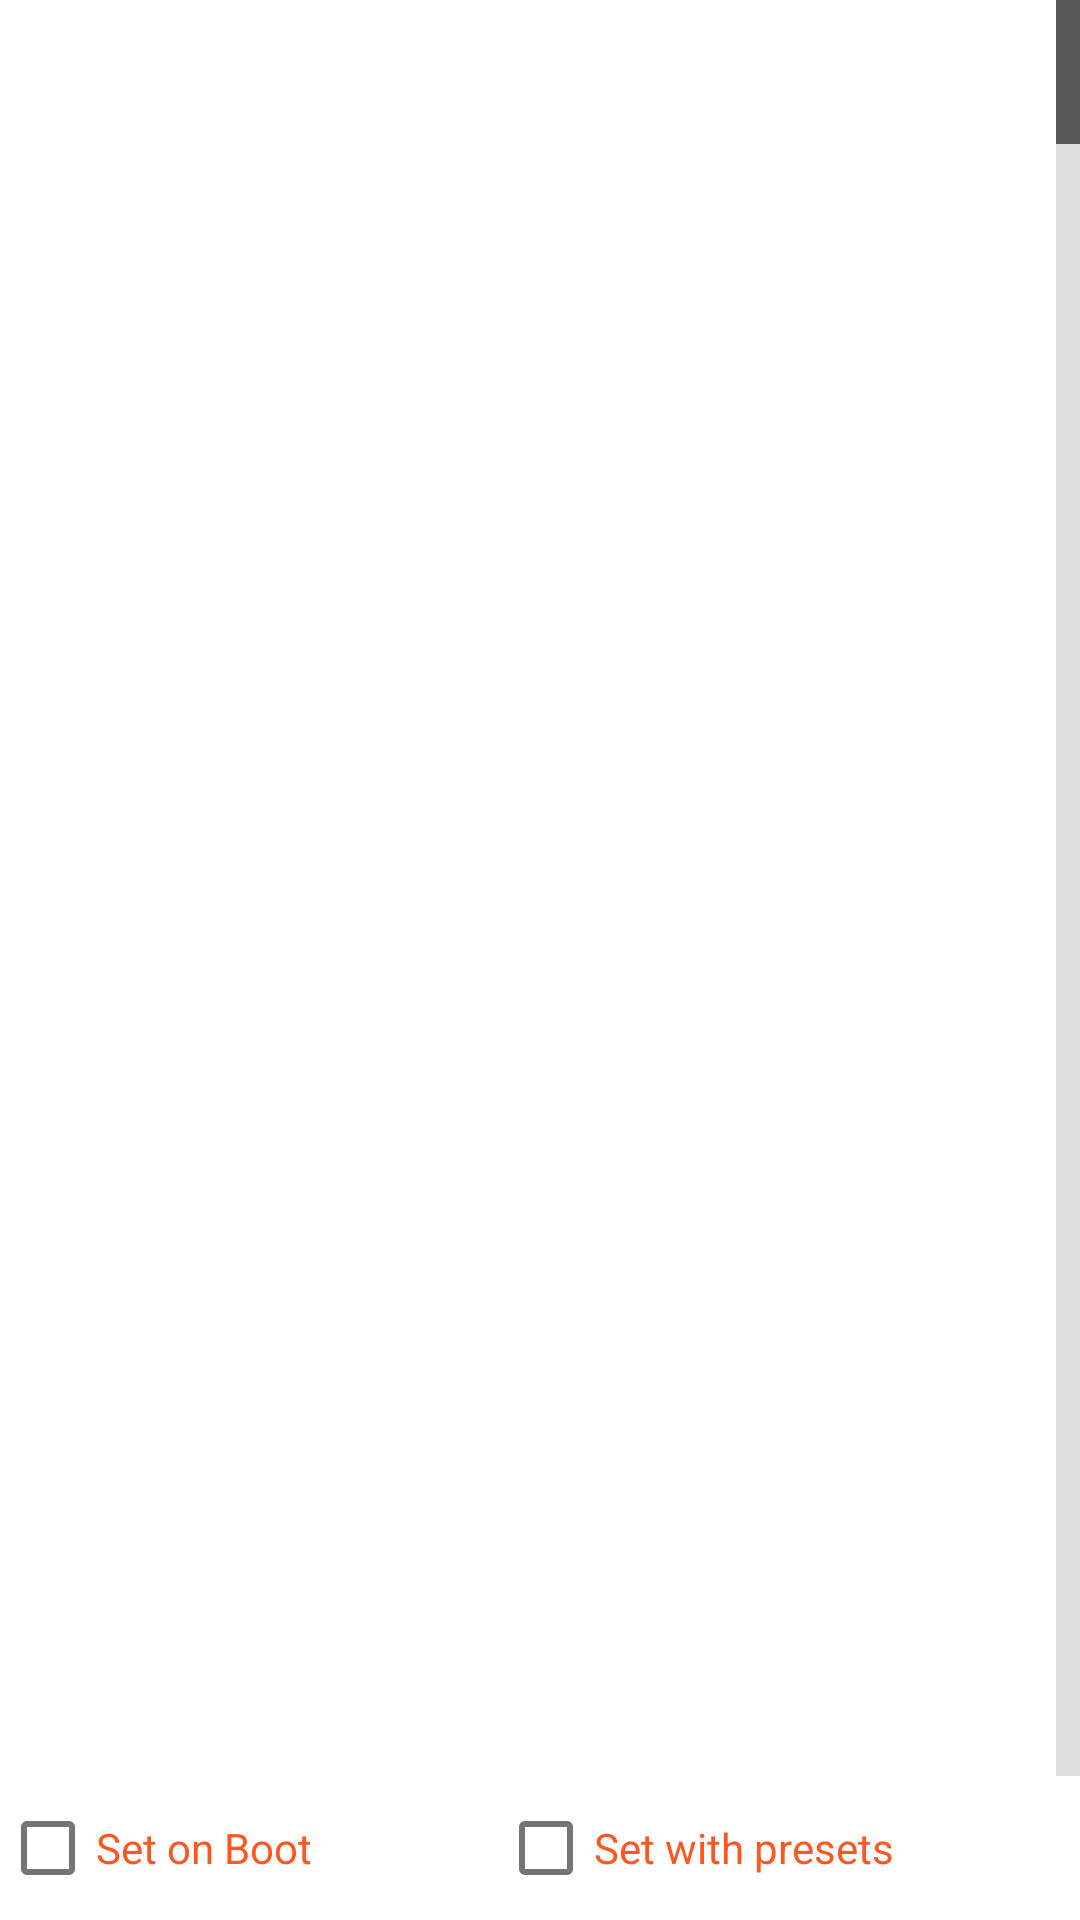

Produce the Android XML layout that renders to this screen, including the resource entries it uses.
<!-- AndroidManifest.xml: fallback theme Theme.MaterialComponents.DayNight.NoActionBar -->
<!-- res/layout/advancednew.xml -->
<?xml version="1.0" encoding="utf-8"?>
<RelativeLayout xmlns:android="http://schemas.android.com/apk/res/android"
    android:layout_width="fill_parent"
    android:layout_height="fill_parent"
    android:gravity="center_horizontal"
    android:orientation="vertical">

    <ListView
        android:id="@+id/governerListView"
        android:layout_width="fill_parent"
        android:layout_height="wrap_content"
        android:layout_alignParentTop="true"
        android:clickable="true"
        android:scrollbars="none"
        android:divider="@android:color/transparent"
        android:layout_above="@+id/bottomActionBar"
        android:drawSelectorOnTop="false"
        android:fastScrollEnabled="true"
        android:longClickable="true" />



    <LinearLayout xmlns:android="http://schemas.android.com/apk/res/android"
        android:id="@id/bottomActionBar"
        android:layout_width="fill_parent"
        android:layout_height="@dimen/abs__action_bar_default_height"
        android:layout_alignParentBottom="true"
        android:gravity="center_vertical">

        <CheckBox
            android:id="@id/set_on_boot"
            android:layout_width="wrap_content"
            android:layout_height="wrap_content"
            android:layout_weight="1.0"
            android:textColor="@color/colorFAB3"
            android:text="@string/set_on_boot" />

        <CheckBox
            android:id="@id/set_on_profile"
            android:layout_width="wrap_content"
            android:layout_height="wrap_content"
            android:layout_weight="1.0"
            android:textColor="@color/colorFAB3"
            android:text="@string/set_on_profile" />
    </LinearLayout>
</RelativeLayout>
<!-- resources referenced by this layout -->
<resources>
  <color name="colorFAB3">#FF5722</color>
  <dimen name="abs__action_bar_default_height">48.0dip</dimen>
  <string name="set_on_boot">Set on Boot</string>
  <string name="set_on_profile">Set with presets</string>
</resources>
